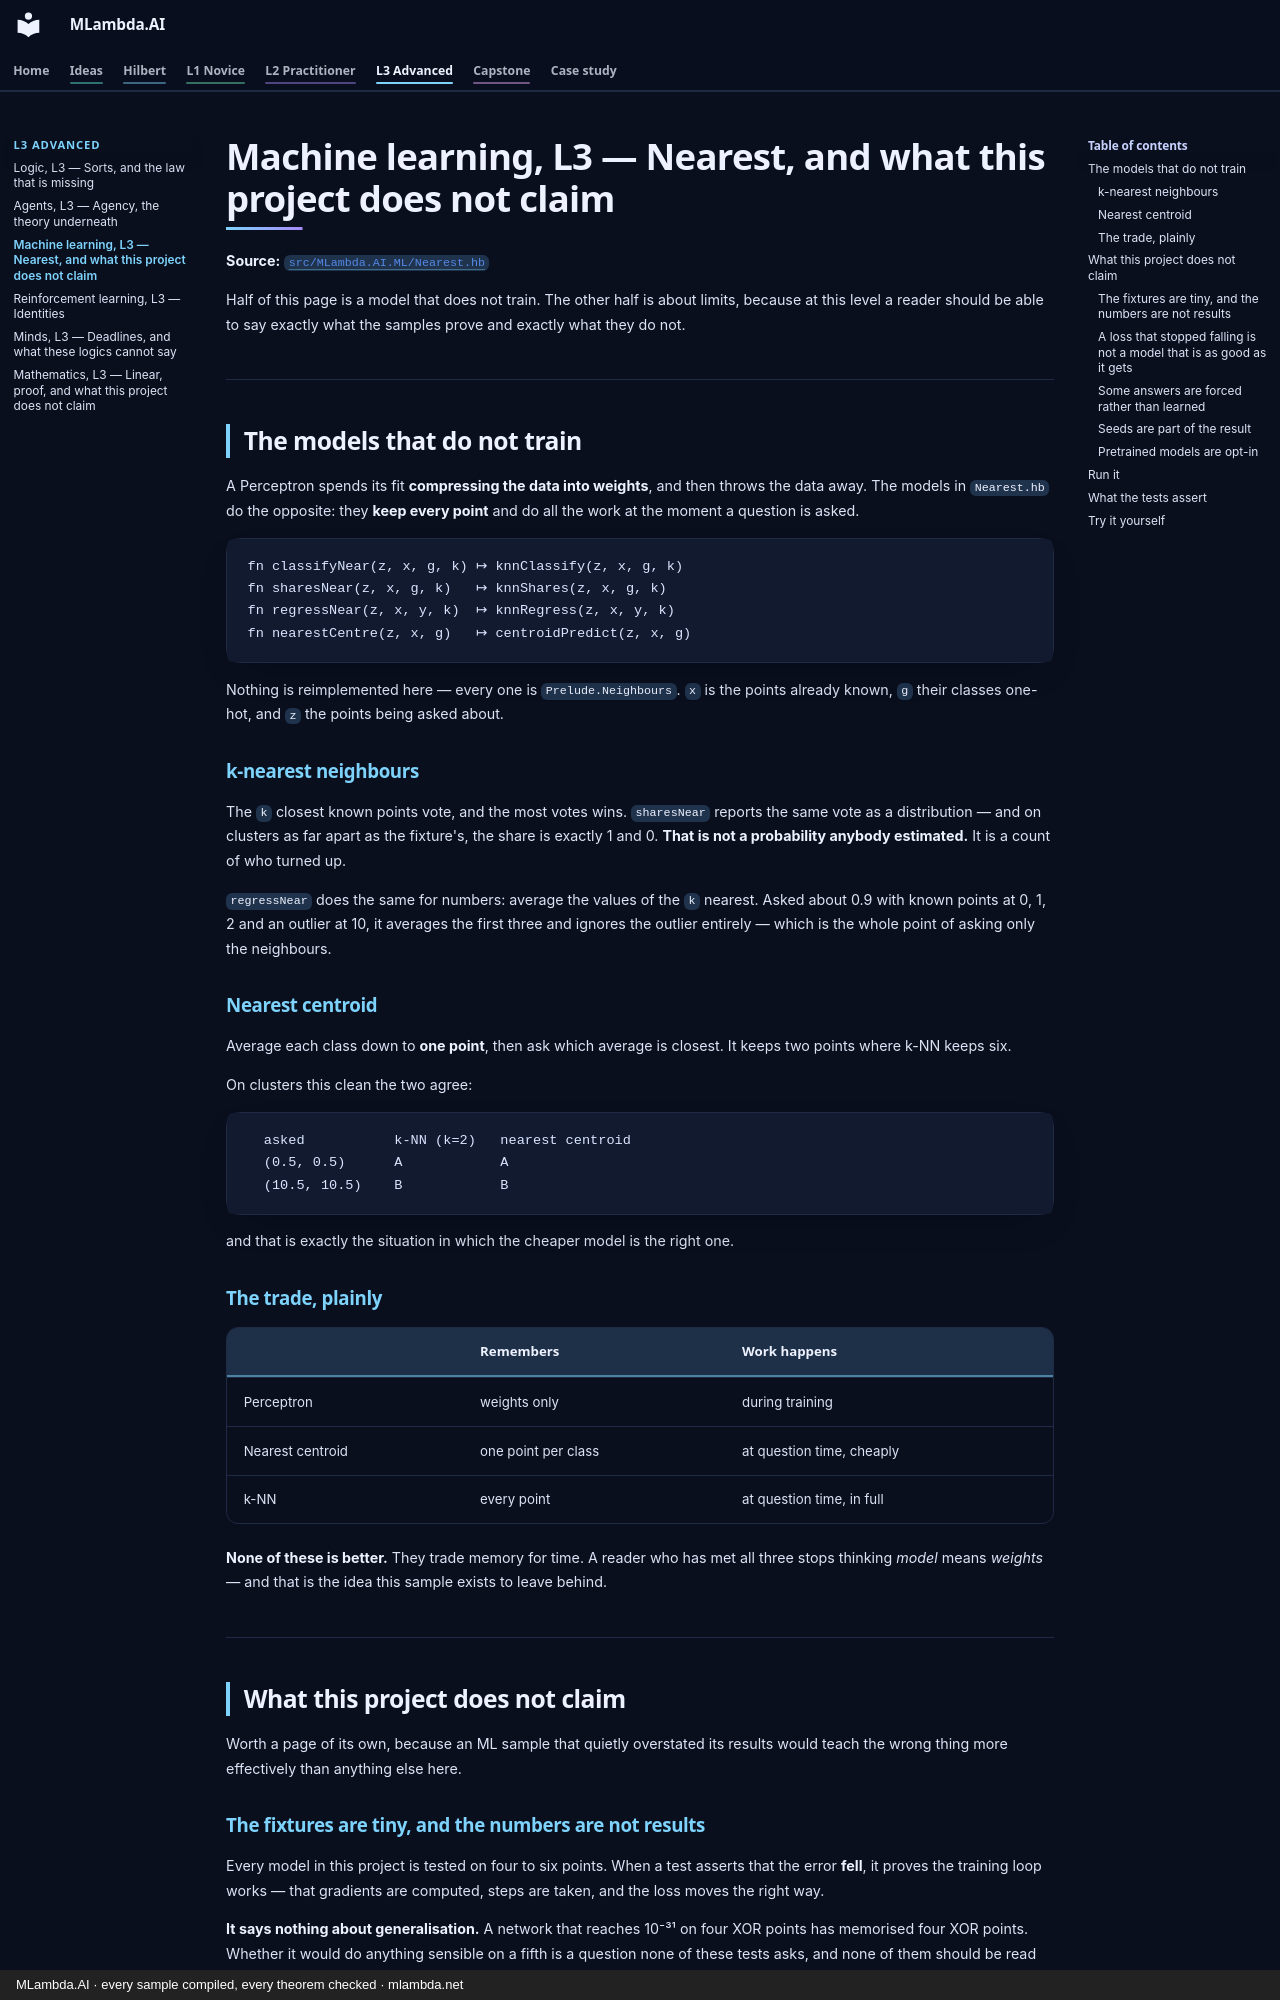

repository: mlambda-net/MLambda.AI · page: L3-advanced/ml/index.html · generator: mkdocs · copyright: MLambda.AI · every sample compiled, every theorem checked · mlambda.net

# Machine learning, L3 — Nearest, and what this project does not claim

**Source:** [`src/MLambda.AI.ML/Nearest.hb`](../../src/MLambda.AI.ML/Nearest.hb)

Half of this page is a model that does not train. The other half is about limits, because at this
level a reader should be able to say exactly what the samples prove and exactly what they do not.

---

## The models that do not train

A Perceptron spends its fit **compressing the data into weights**, and then throws the data away.
The models in `Nearest.hb` do the opposite: they **keep every point** and do all the work at the
moment a question is asked.

```
fn classifyNear(z, x, g, k) ↦ knnClassify(z, x, g, k)
fn sharesNear(z, x, g, k)   ↦ knnShares(z, x, g, k)
fn regressNear(z, x, y, k)  ↦ knnRegress(z, x, y, k)
fn nearestCentre(z, x, g)   ↦ centroidPredict(z, x, g)
```

Nothing is reimplemented here — every one is `Prelude.Neighbours`. `x` is the points already known,
`g` their classes one-hot, and `z` the points being asked about.

### k-nearest neighbours

The `k` closest known points vote, and the most votes wins. `sharesNear` reports the same vote as a
distribution — and on clusters as far apart as the fixture's, the share is exactly 1 and 0. **That is
not a probability anybody estimated.** It is a count of who turned up.

`regressNear` does the same for numbers: average the values of the `k` nearest. Asked about 0.9 with
known points at 0, 1, 2 and an outlier at 10, it averages the first three and ignores the outlier
entirely — which is the whole point of asking only the neighbours.

### Nearest centroid

Average each class down to **one point**, then ask which average is closest. It keeps two points where
k-NN keeps six.

On clusters this clean the two agree:

```
  asked           k-NN (k=2)   nearest centroid
  (0.5, 0.5)      A            A
  (10.5, 10.5)    B            B
```

and that is exactly the situation in which the cheaper model is the right one.

### The trade, plainly

| | Remembers | Work happens |
|---|---|---|
| Perceptron | weights only | during training |
| Nearest centroid | one point per class | at question time, cheaply |
| k-NN | every point | at question time, in full |

**None of these is better.** They trade memory for time. A reader who has met all three stops thinking
*model* means *weights* — and that is the idea this sample exists to leave behind.

---

## What this project does not claim

Worth a page of its own, because an ML sample that quietly overstated its results would teach the
wrong thing more effectively than anything else here.

### The fixtures are tiny, and the numbers are not results

Every model in this project is tested on four to six points. When a test asserts that the error
**fell**, it proves the training loop works — that gradients are computed, steps are taken, and the
loss moves the right way.

**It says nothing about generalisation.** A network that reaches 10⁻³¹ on four XOR points has
memorised four XOR points. Whether it would do anything sensible on a fifth is a question none of
these tests asks, and none of them should be read as answering it.
